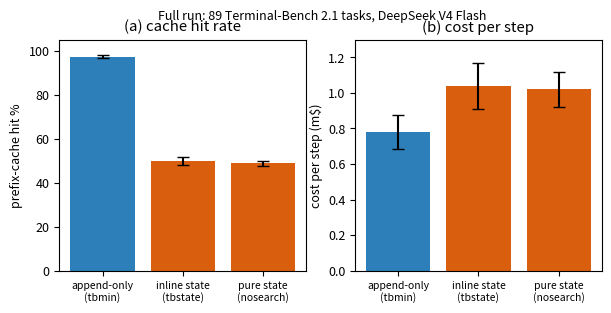

Write Python code to recreate this figure. (Note: this script raises an exception after producing the figure.)
import matplotlib; matplotlib.use('Agg')
import matplotlib.pyplot as plt, numpy as np
plt.rcParams.update({'font.size':9,'figure.dpi':140,'savefig.bbox':'tight'})
PM,PC,PO=0.14e-6,0.014e-6,0.28e-6
OUT='paper/figs/'

# --- Fig 1: full-run three arms, hit% and cost/step with 95% CI (from analysis.py) ---
arms=['append-only\n(tbmin)','inline state\n(tbstate)','pure state\n(nosearch)']
hit=[97.3,49.8,48.7]; hitE=[0.5,1.8,1.3]
cost=[0.779,1.038,1.020]; costE=[0.096,0.129,0.097]
fig,(a1,a2)=plt.subplots(1,2,figsize=(7,3))
c=['#2c7fb8','#d95f0e','#d95f0e']
a1.bar(arms,hit,yerr=hitE,capsize=4,color=c); a1.set_ylabel('prefix-cache hit %'); a1.set_ylim(0,105); a1.set_title('(a) cache hit rate')
a2.bar(arms,cost,yerr=costE,capsize=4,color=c); a2.set_ylabel('cost per step (m$)'); a2.set_title('(b) cost per step'); a2.set_ylim(0,1.3)
for ax in (a1,a2): ax.tick_params(axis='x',labelsize=7.5)
fig.suptitle('Full run: 89 Terminal-Bench 2.1 tasks, DeepSeek V4 Flash',fontsize=9)
fig.savefig(OUT+'fig1_fullrun.pdf'); plt.close(fig)

# --- Fig 2: cost break-even curve vs cache-discount r ---
r=np.linspace(0,0.35,200)
# per-step token counts (across-task means, full run)
b=dict(miss=588,cache=35990,out=687); s=dict(miss=4739,cache=4548,out=1047)
def cstep(d,rr): return (d['miss']*PM + d['cache']*(rr*PM) + d['out']*PO)*1e3
cb=[cstep(b,rr) for rr in r]; cs=[cstep(s,rr) for rr in r]
rstar=((b['miss']-s['miss'])+ (PO/PM)*(b['out']-s['out']))/(s['cache']-b['cache'])
fig,ax=plt.subplots(figsize=(4.6,3.2))
ax.plot(r,cb,label='append-only',color='#2c7fb8',lw=2)
ax.plot(r,cs,label='structured state',color='#d95f0e',lw=2)
ax.axvline(rstar,ls='--',color='gray'); ax.axvline(0.10,ls=':',color='green')
ax.annotate(f'break-even r*={rstar:.2f}',(rstar,0.3),rotation=90,va='bottom',fontsize=7.5,color='gray')
ax.annotate('DeepSeek r=0.10',(0.10,1.0),rotation=90,va='bottom',fontsize=7.5,color='green')
ax.set_xlabel('cache-hit price / miss price  (r = $p_c/p_m$)'); ax.set_ylabel('cost per step (m$)')
ax.set_title('Cost break-even: state wins only when r > r*'); ax.legend(); ax.set_xlim(0,0.35)
fig.savefig(OUT+'fig2_breakeven.pdf'); plt.close(fig)

# --- Fig 3: Tier 1 — cost hit% and block-attn accuracy agreement ---
fig,(a1,a2)=plt.subplots(1,2,figsize=(7,3))
lbl=['append','span','span-reuse']; x=np.arange(3); w=0.35
qw=[77,74,74]; tu=[94,73,73]
a1.bar(x-w/2,qw,w,label='Qwen3-8B',color='#2c7fb8'); a1.bar(x+w/2,tu,w,label='Tulu3-Block-FT',color='#7fcdbb')
a1.set_xticks(x); a1.set_xticklabels(lbl,fontsize=8); a1.set_ylabel('cache hit %'); a1.set_ylim(0,105); a1.set_title('(a) KV reuse'); a1.legend(fontsize=7)
agm=['Qwen3-8B','Tulu3-Block-FT']; ag=[7.7,35.0]
a2.bar(agm,ag,color=['#2c7fb8','#7fcdbb']); a2.set_ylabel('greedy agreement vs full attn %'); a2.set_ylim(0,105); a2.set_title('(b) block-attention accuracy')
a2.axhline(100,ls=':',color='gray'); a2.tick_params(axis='x',labelsize=8)
fig.suptitle('Tier 1: position-independent KV (MiniPIC) on 268 real state prompts',fontsize=9)
fig.savefig(OUT+'fig3_tier1.pdf'); plt.close(fig)
print('wrote', OUT, 'r*=',round(rstar,3))
